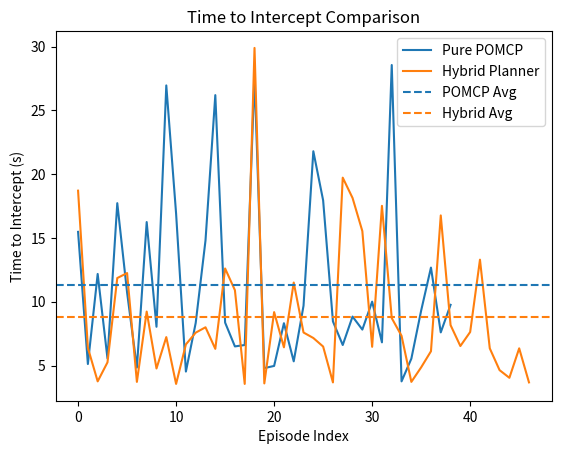

Recreate this plot in Python.
import matplotlib.pyplot as plt

pomcp_times = [
    15.48,5.12,12.18,5.56,17.73,10.73,4.84,16.25,8.04,26.96,
    16.91,4.53,8.34,14.81,26.20,8.37,6.50,6.61,27.67,4.80,
    4.97,8.32,5.33,9.69,21.80,17.95,8.46,6.61,8.84,7.82,
    10.01,6.82,28.56,3.76,5.54,9.31,12.68,7.60,9.76
]

hybrid_times = [
    18.71,6.39,3.76,5.25,11.86,12.25,3.72,9.23,4.77,7.23,
    3.56,6.66,7.58,8.00,6.31,12.61,10.91,3.56,29.90,3.60,
    9.19,6.43,11.51,7.59,7.16,6.49,3.68,19.73,18.14,15.54,
    6.47,17.52,8.72,7.33,3.72,4.86,6.12,16.77,8.17,6.53,
    7.63,13.30,6.35,4.64,4.04,6.35,3.68
]

avg_pomcp = sum(pomcp_times) / len(pomcp_times)
avg_hybrid = sum(hybrid_times) / len(hybrid_times)

plt.figure()
plt.plot(pomcp_times, label="Pure POMCP", color="tab:blue")
plt.plot(hybrid_times, label="Hybrid Planner", color="tab:orange")

plt.axhline(avg_pomcp, linestyle="--", color="tab:blue", label="POMCP Avg")
plt.axhline(avg_hybrid, linestyle="--", color="tab:orange", label="Hybrid Avg")

plt.xlabel("Episode Index")
plt.ylabel("Time to Intercept (s)")
plt.title("Time to Intercept Comparison")
plt.legend()
plt.show()
